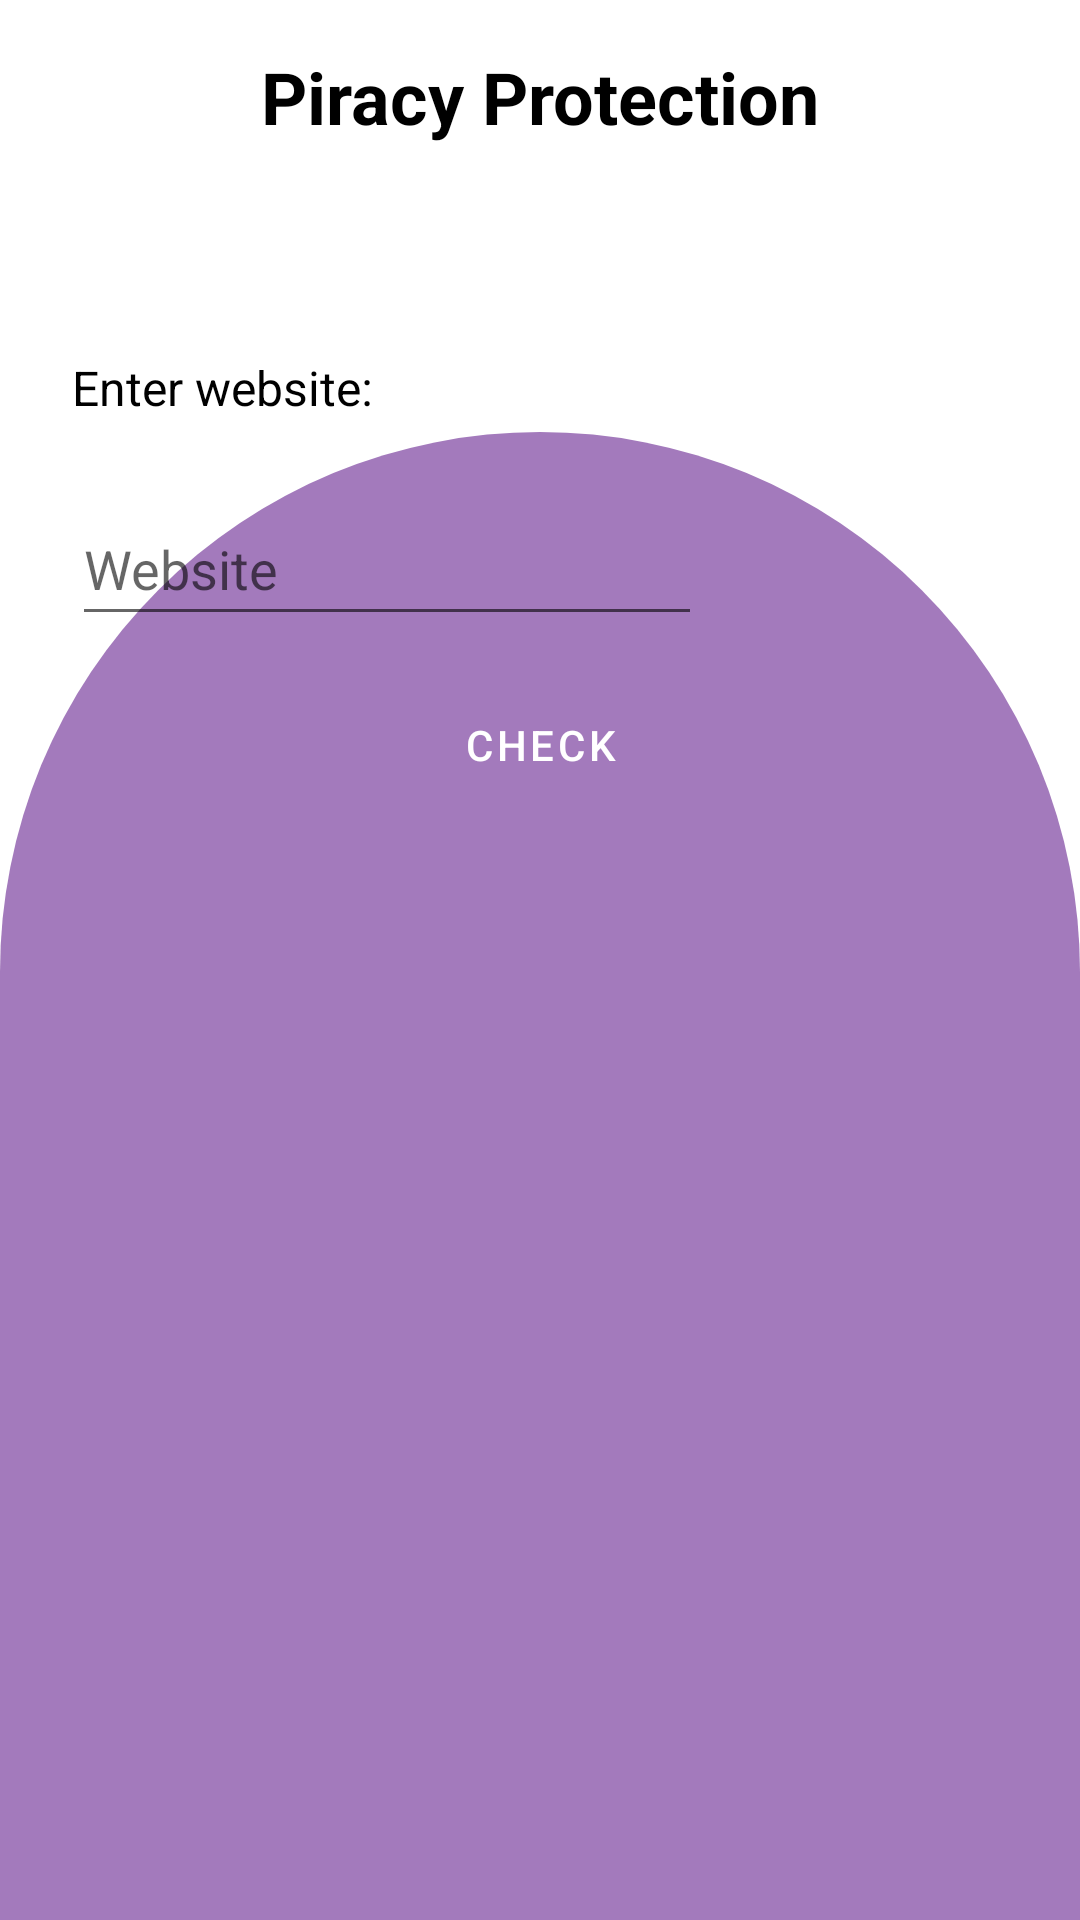

Android layout source for this screen:
<!-- AndroidManifest.xml: application theme Theme.DigitalTeacher -->
<!-- res/layout/activity_piracy_protection.xml -->
<?xml version="1.0" encoding="utf-8"?>
<androidx.constraintlayout.widget.ConstraintLayout xmlns:android="http://schemas.android.com/apk/res/android"
    xmlns:app="http://schemas.android.com/apk/res-auto"
    xmlns:tools="http://schemas.android.com/tools"
    android:layout_width="match_parent"
    android:layout_height="match_parent"
    tools:context=".PiracyProtectionActivity">
    <androidx.constraintlayout.widget.Guideline
        android:id="@+id/guideline5"
        android:layout_width="wrap_content"
        android:layout_height="wrap_content"
        android:orientation="horizontal"
        app:layout_constraintGuide_begin="144dp" />

    <androidx.constraintlayout.widget.ConstraintLayout
        android:layout_width="0dp"
        android:layout_height="0dp"
        android:background="@drawable/main_bg_design"
        app:layout_constraintBottom_toBottomOf="parent"
        app:layout_constraintEnd_toEndOf="parent"
        app:layout_constraintHorizontal_bias="0.0"
        app:layout_constraintStart_toStartOf="parent"
        app:layout_constraintTop_toTopOf="@+id/guideline5"
        app:layout_constraintVertical_bias="0.0">

    </androidx.constraintlayout.widget.ConstraintLayout>

    <TextView
        android:id="@+id/textView4"
        android:layout_width="wrap_content"
        android:layout_height="wrap_content"
        android:layout_marginStart="24dp"
        android:layout_marginTop="70dp"
        android:text="Enter website:"
        android:textColor="#000000"
        android:textSize="16sp"
        app:layout_constraintEnd_toEndOf="parent"
        app:layout_constraintHorizontal_bias="0.0"
        app:layout_constraintStart_toStartOf="parent"
        app:layout_constraintTop_toBottomOf="@+id/txtSecureSit" />

    <EditText
        android:id="@+id/editTxtWeb"
        android:layout_width="wrap_content"
        android:layout_height="wrap_content"
        android:layout_marginStart="24dp"
        android:layout_marginTop="24dp"
        android:ems="10"
        android:hint="Website"
        android:inputType="textPassword"
        android:minHeight="48dp"
        app:layout_constraintEnd_toEndOf="parent"
        app:layout_constraintHorizontal_bias="0.0"
        app:layout_constraintStart_toStartOf="parent"
        app:layout_constraintTop_toBottomOf="@+id/textView4" />

    <Button
        android:id="@+id/btnCheckWeb"
        style="@style/Widget.MaterialComponents.Button"
        android:layout_width="wrap_content"
        android:layout_height="wrap_content"
        android:backgroundTint="#552C6E"
        android:text="Check"
        app:layout_constraintBottom_toTopOf="@+id/txtResultWe"
        app:layout_constraintEnd_toEndOf="parent"
        app:layout_constraintStart_toStartOf="parent"
        app:layout_constraintTop_toBottomOf="@+id/editTxtWeb"
        app:layout_constraintVertical_bias="0.24000001" />

    <TextView
        android:id="@+id/txtResultWe"
        android:layout_width="wrap_content"
        android:layout_height="wrap_content"
        android:text="Results"
        android:textColor="#CCFF90"
        android:textSize="20sp"
        android:textStyle="bold"
        android:visibility="invisible"
        app:layout_constraintBottom_toTopOf="@+id/guideline6"
        app:layout_constraintEnd_toEndOf="parent"
        app:layout_constraintStart_toStartOf="parent"
        app:layout_constraintTop_toBottomOf="@+id/editTxtWeb"
        app:layout_constraintVertical_bias="1.0" />

    <ImageView
        android:id="@+id/imgSafeLin"
        android:layout_width="100dp"
        android:layout_height="100dp"
        android:layout_marginTop="50dp"
        android:visibility="invisible"
        app:layout_constraintEnd_toEndOf="parent"
        app:layout_constraintStart_toStartOf="parent"
        app:layout_constraintTop_toBottomOf="@+id/txtResultWe"
        app:srcCompat="@drawable/thumbs_up_icon" />

    <ImageView
        android:id="@+id/imgYesPiracy"
        android:layout_width="100dp"
        android:layout_height="100dp"
        android:layout_marginTop="50dp"
        android:visibility="invisible"
        app:layout_constraintEnd_toEndOf="parent"
        app:layout_constraintStart_toStartOf="parent"
        app:layout_constraintTop_toBottomOf="@+id/txtResultWe"
        app:srcCompat="@drawable/bad_password_icon" />

    <TextView
        android:id="@+id/txtPiracyResult"
        android:layout_width="wrap_content"
        android:layout_height="wrap_content"
        android:layout_marginStart="16dp"
        android:layout_marginTop="50dp"
        android:text="TextView"
        android:textColor="#212121"
        android:textSize="16sp"
        android:visibility="invisible"
        app:layout_constraintEnd_toEndOf="parent"
        app:layout_constraintHorizontal_bias="0.0"
        app:layout_constraintStart_toStartOf="parent"
        app:layout_constraintTop_toBottomOf="@+id/imgYesPiracy" />

    <TextView
        android:id="@+id/txtPiracyTip"
        android:layout_width="wrap_content"
        android:layout_height="wrap_content"
        android:layout_marginStart="16dp"
        android:layout_marginTop="70dp"
        android:layout_marginEnd="16dp"
        android:text="TextView"
        android:textColor="#212121"
        android:textSize="16sp"
        android:visibility="invisible"
        app:layout_constraintEnd_toEndOf="parent"
        app:layout_constraintHorizontal_bias="0.0"
        app:layout_constraintStart_toStartOf="parent"
        app:layout_constraintTop_toBottomOf="@+id/txtPiracyResult" />

    <TextView
        android:id="@+id/txtSecureSit"
        android:layout_width="wrap_content"
        android:layout_height="wrap_content"
        android:layout_marginTop="16dp"
        android:text="Piracy Protection"
        android:textColor="#000000"
        android:textSize="24sp"
        android:textStyle="bold"
        app:layout_constraintEnd_toEndOf="parent"
        app:layout_constraintStart_toStartOf="parent"
        app:layout_constraintTop_toTopOf="parent" />

    <androidx.constraintlayout.widget.Guideline
        android:id="@+id/guideline6"
        android:layout_width="wrap_content"
        android:layout_height="wrap_content"
        android:orientation="horizontal"
        app:layout_constraintGuide_begin="338dp" />

</androidx.constraintlayout.widget.ConstraintLayout>
<!-- resources referenced by this layout -->
<resources>
  <!-- drawable bad_password_icon: png bitmap (drawable-v24, 27637 bytes) -->
  <!-- drawable main_bg_design (drawable) -->
  <?xml version="1.0" encoding="utf-8"?>
  <shape xmlns:android="http://schemas.android.com/apk/res/android">
  <solid android:color="#A37ABC"/>
  
      <corners
          android:topLeftRadius="400dp"
          android:topRightRadius="400dp"
          />
  
  </shape>
  <style name="Theme.DigitalTeacher" parent="Theme.MaterialComponents.DayNight.NoActionBar">
          
          <item name="colorPrimary">@color/purple_500</item>
          <item name="colorPrimaryVariant">@color/purple_700</item>
          <item name="colorOnPrimary">@color/white</item>
          
          <item name="colorSecondary">@color/teal_200</item>
          <item name="colorSecondaryVariant">@color/teal_700</item>
          <item name="colorOnSecondary">@color/black</item>
          
          <item name="android:statusBarColor" tools:targetApi="l">?attr/colorPrimaryVariant</item>
          
      </style>
  <color name="purple_500">#FF6200EE</color>
  <color name="purple_700">#FF3700B3</color>
  <color name="white">#FFFFFFFF</color>
  <color name="teal_200">#FF03DAC5</color>
  <color name="teal_700">#FF018786</color>
  <color name="black">#FF000000</color>
</resources>
